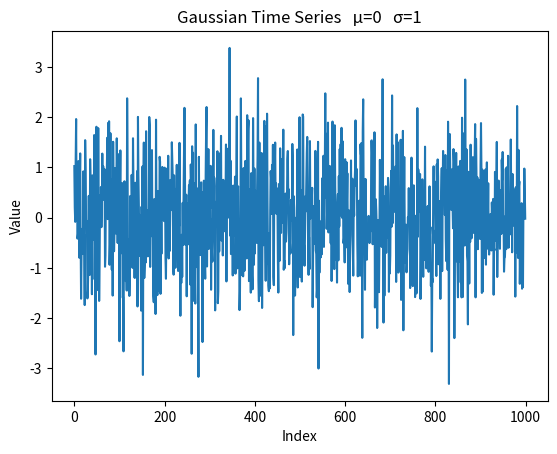
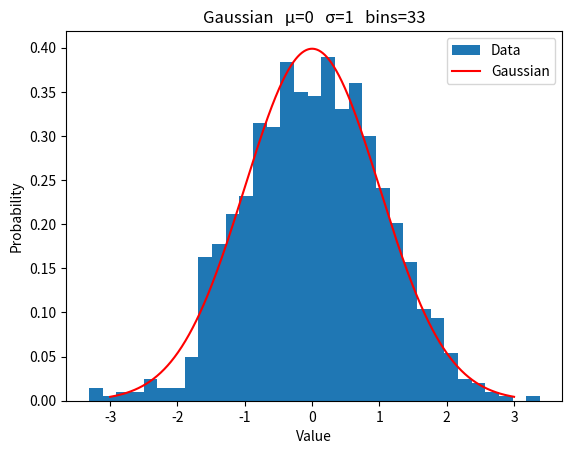
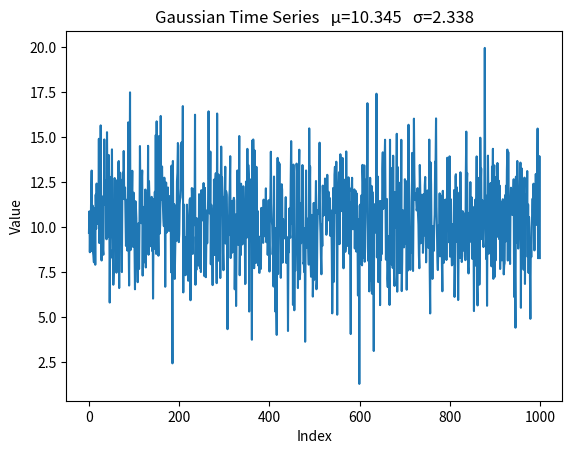
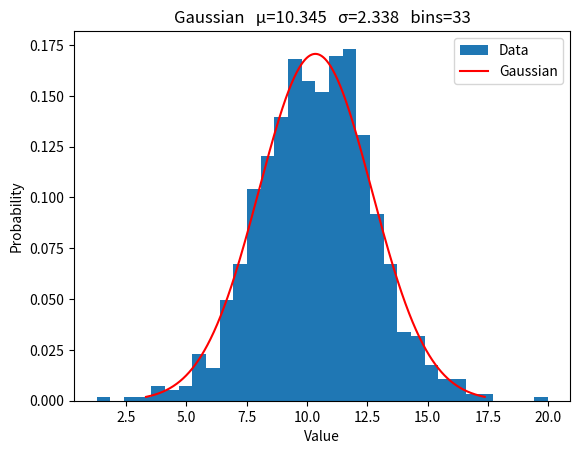
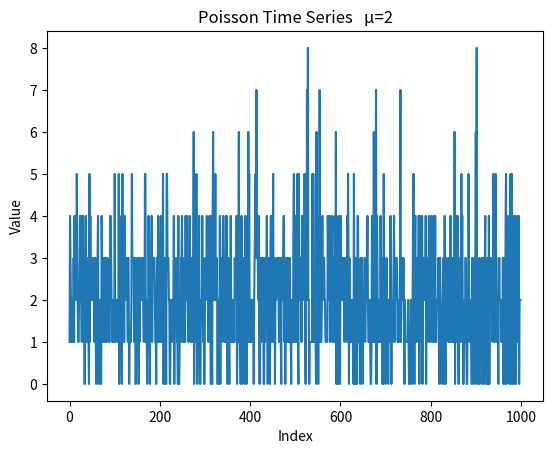
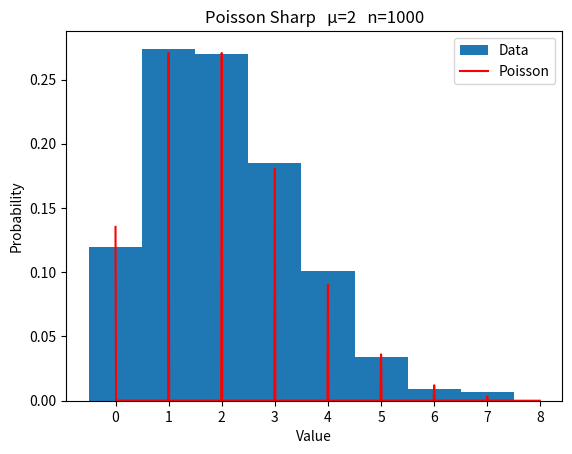
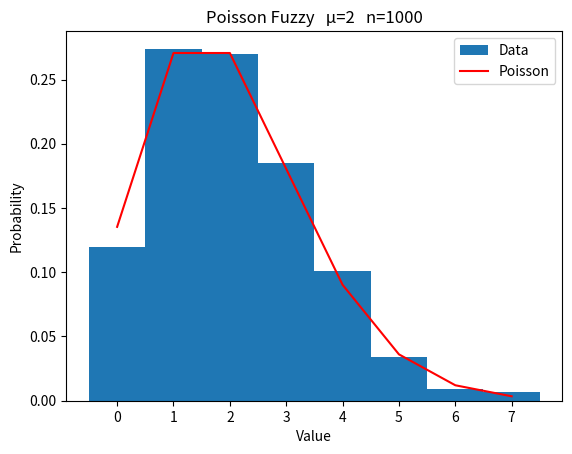
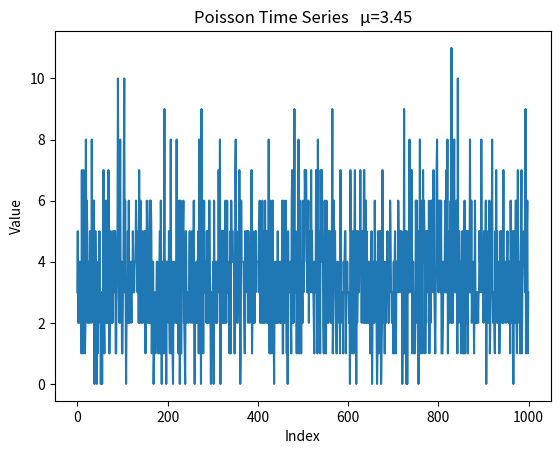
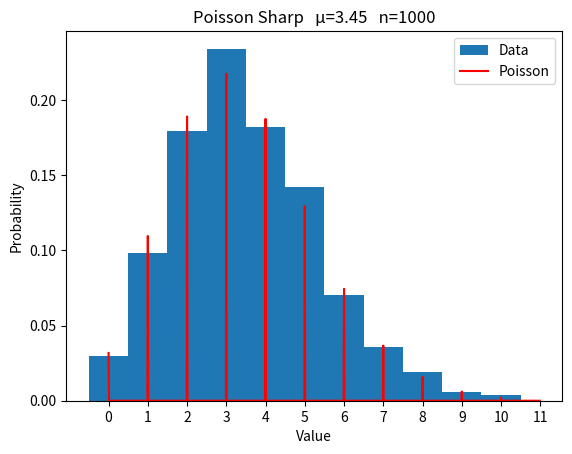
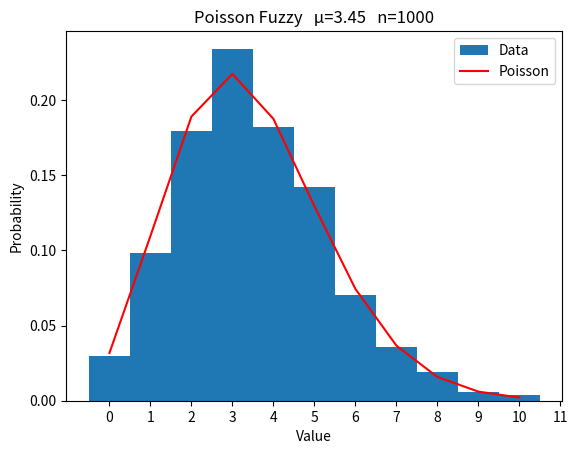

Generate these figures, in order, with matplotlib:
# -*- coding: utf-8 -*-

import numpy as np
import matplotlib.pyplot as plt
import scipy.stats as st

def gauss(mu,std,n=1000):
    noise = np.random.normal(mu,std,n)
    x = np.linspace(mu-3*std,mu+3*std,n)
    y = st.norm.pdf(x,mu,std)
    
    #Timeseries
    plt.figure()
    plt.title(f"Gaussian Time Series   μ={mu}   σ={std}")
    plt.xlabel("Index")
    plt.ylabel("Value")
    plt.plot(range(len(noise)),noise)
    plt.savefig(f"Gaussian_Timeseries_{mu}_{std}.pdf")
    plt.savefig(f"Gaussuan_Timeseries_{mu}_{std}.png")
    
    #Histogram
    plt.figure()
    plt.title(f"Gaussian   μ={mu}   σ={std}   bins={int(n/30)}")
    plt.xlabel("Value")
    plt.ylabel("Probability")
    plt.hist(noise,bins=int(n/30),density=True,label='Data')
    plt.plot(x,y,color='red',label='Gaussian')
    plt.legend()
    plt.savefig(f"Gaussian_{mu}_{std}.pdf")
    plt.savefig(f"Gaussian_{mu}_{std}.png")

def poisson(mu,n=1000):
    noise = np.random.poisson(mu,n)    
    bins = np.arange(min(noise),max(noise)+1,1)
    
    #Timeseries
    plt.figure()
    plt.title(f"Poisson Time Series   μ={mu}")
    plt.xlabel("Index")
    plt.ylabel("Value")
    plt.plot(range(len(noise)),noise)
    plt.savefig(f"Poisson_Timeseries_{mu}.pdf")
    plt.savefig(f"Poisson_Timeseries_{mu}.png")
    
    
    #Sharp Histogram
    x = np.arange(0,max(noise),0.01)
    y = st.poisson.pmf(x,mu)
    
    plt.figure()
    plt.title(f"Poisson Sharp   μ={mu}   n={1000}")
    plt.xlabel("Value")
    plt.ylabel("Probability")
    plt.hist(noise,bins=bins,align='left',density=True,label='Data')
    plt.xticks(bins)
    plt.plot(x,y,color='red',label='Poisson')
    plt.legend()
    plt.savefig(f"Poisson_Sharp_{mu}.pdf")
    plt.savefig(f"Poisson_Sharp_{mu}.png")
    
    #Fuzzy Histogram
    x = np.arange(0,max(noise),1)
    y = st.poisson.pmf(x,mu)
    
    plt.figure()
    plt.title(f"Poisson Fuzzy   μ={mu}   n={1000}")
    plt.xlabel("Value")
    plt.ylabel("Probability")
    plt.hist(noise,bins=bins,align='left',density=True,label='Data')
    plt.xticks(bins)
    plt.plot(x,y,color='red',label='Poisson')
    plt.legend()
    plt.savefig(f"Poisson_Fuzzy_{mu}.pdf")
    plt.savefig(f"Poisson_Fuzzy_{mu}.png")

#1
gauss(0,1)

#2
gauss(10.345,2.338)

#3
poisson(2)

#4
poisson(3.45)